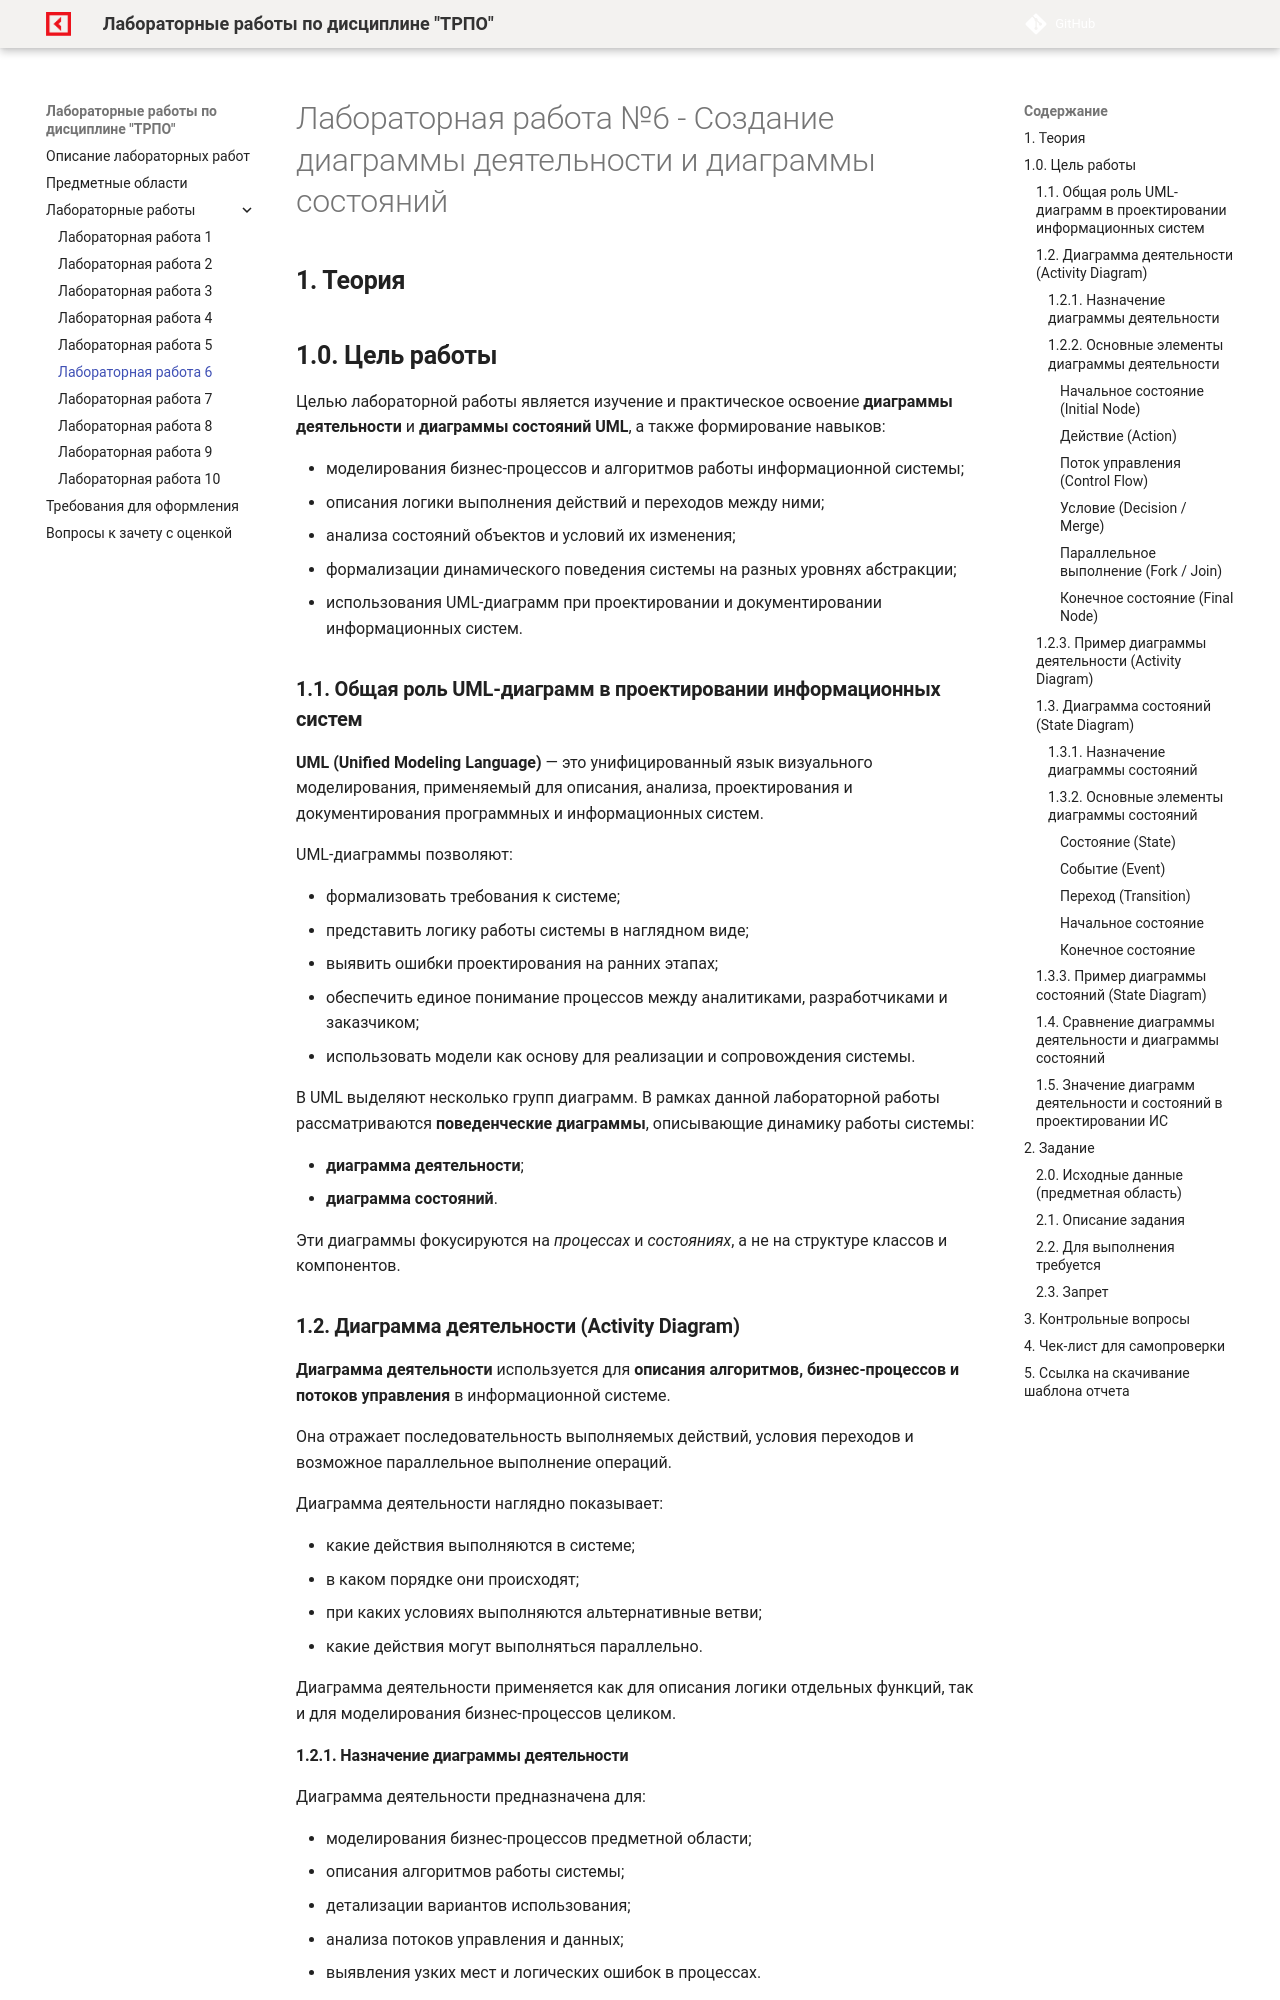

repository: OlgaKraven/DKIP.PM.02.MDK.02-TRPOLab · page: lab6.html · generator: mkdocs

# Лабораторная работа №6 - Создание диаграммы деятельности и диаграммы состояний

## **1. Теория**

## **1.0. Цель работы**

Целью лабораторной работы является изучение и практическое освоение **диаграммы деятельности** и **диаграммы состояний UML**, а также формирование навыков:

* моделирования бизнес-процессов и алгоритмов работы информационной системы;
* описания логики выполнения действий и переходов между ними;
* анализа состояний объектов и условий их изменения;
* формализации динамического поведения системы на разных уровнях абстракции;
* использования UML-диаграмм при проектировании и документировании информационных систем.

### **1.1. Общая роль UML-диаграмм в проектировании информационных систем**

**UML (Unified Modeling Language)** — это унифицированный язык визуального моделирования, применяемый для описания, анализа, проектирования и документирования программных и информационных систем.

UML-диаграммы позволяют:

* формализовать требования к системе;
* представить логику работы системы в наглядном виде;
* выявить ошибки проектирования на ранних этапах;
* обеспечить единое понимание процессов между аналитиками, разработчиками и заказчиком;
* использовать модели как основу для реализации и сопровождения системы.

В UML выделяют несколько групп диаграмм. В рамках данной лабораторной работы рассматриваются **поведенческие диаграммы**, описывающие динамику работы системы:

* **диаграмма деятельности**;
* **диаграмма состояний**.

Эти диаграммы фокусируются на *процессах* и *состояниях*, а не на структуре классов и компонентов.

### **1.2. Диаграмма деятельности (Activity Diagram)**

**Диаграмма деятельности** используется для **описания алгоритмов, бизнес-процессов и потоков управления** в информационной системе.

Она отражает последовательность выполняемых действий, условия переходов и возможное параллельное выполнение операций.

Диаграмма деятельности наглядно показывает:

* какие действия выполняются в системе;
* в каком порядке они происходят;
* при каких условиях выполняются альтернативные ветви;
* какие действия могут выполняться параллельно.

Диаграмма деятельности применяется как для описания логики отдельных функций, так и для моделирования бизнес-процессов целиком.
